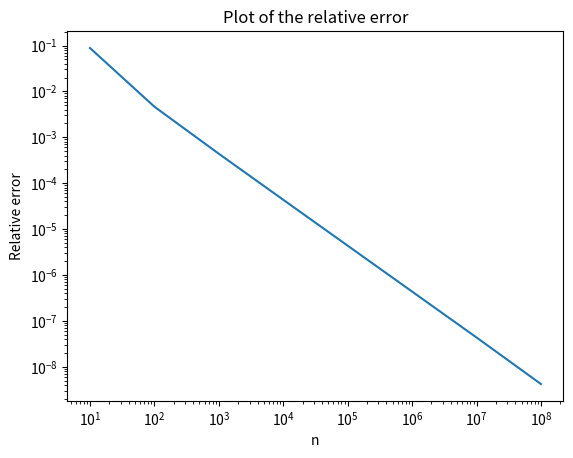

Recreate this plot in Python.
# -*- coding: utf-8 -*-
"""
Created on Tue Sep  4 15:20:04 2018

[redacted]
"""

import seaborn
from matplotlib.pyplot import plot, show, title, xlabel, ylabel, savefig, xscale, yscale

N = [10, 1e2, 1e3, 1e4, 1e5, 1e6, 1e7, 1e8]
fx = [0.08811876090151421, 0.004634865424186327, 0.00043691327198678843, 4.3436014384114236e-5, 4.3410584003839165e-6, 4.3408078473925935e-7, 4.340766603464195e-8, 4.193607084543671e-9]


plot(N, fx)
xlabel("n"); ylabel("Relative error")
title("Plot of the relative error")
xscale("log"); yscale("log")
savefig("test_d.pdf")
show()